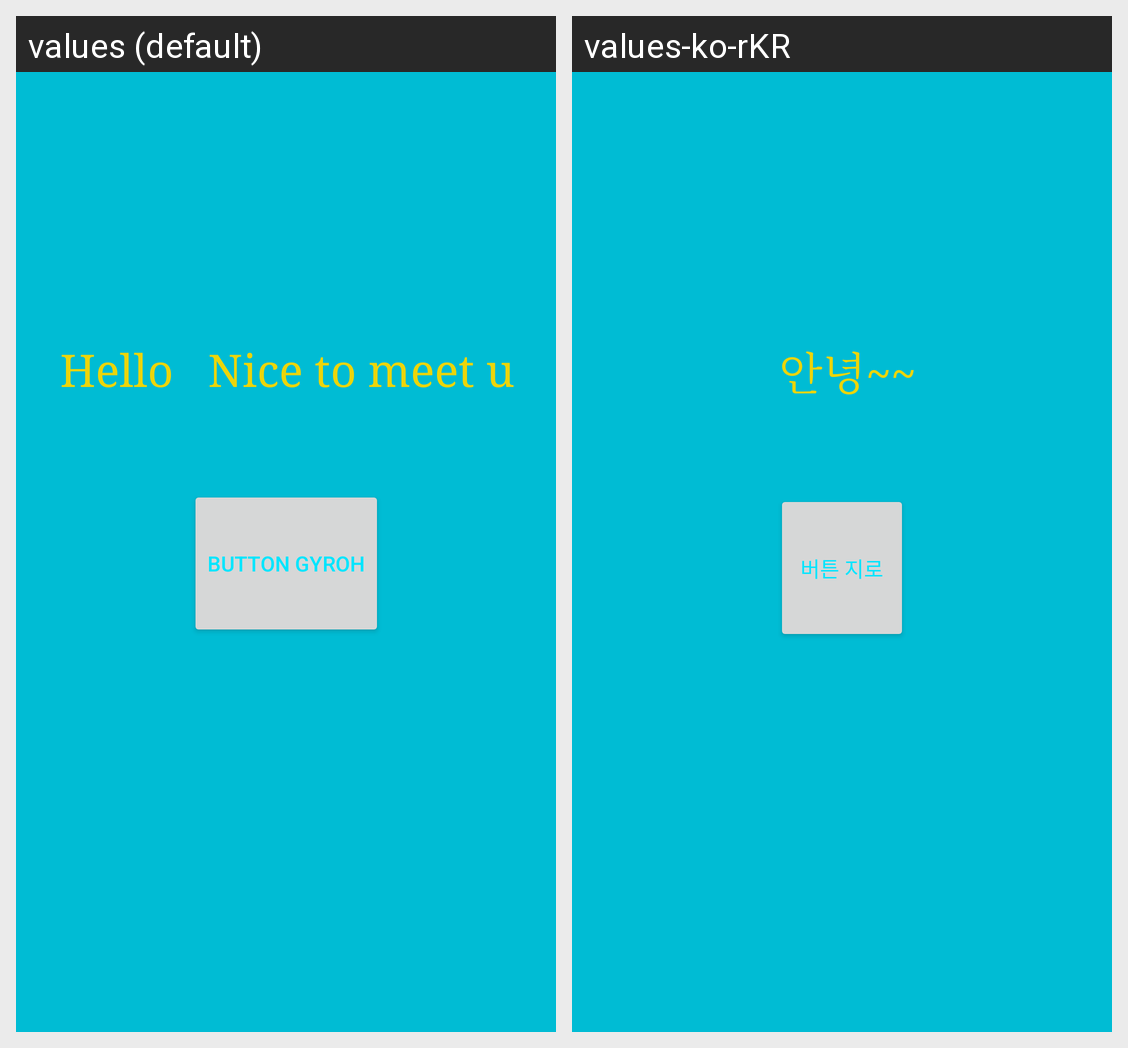

Translations of the strings shown on this Android screen, per locale in the grid:
Android screen res/layout/activity_main.xml rendered under 2 locales, left to right: values (default), values-ko-rKR. Device: Nexus 5 (rendered at 1080×1920; each locale shown at half size, 540×960, under a caption strip naming it); theme Theme.14_widgets.
Strings drawn on this screen, with the default value and each locale's value (text and hints the layout hard-codes, and strings that could not be matched under every locale, appear in the picture but are not listed):

hello
  values: Hello 
       Nice to meet u
  values-ko-rKR: 안녕~~

button1_text
  values: button GYROH
  values-ko-rKR: 버튼 지로
